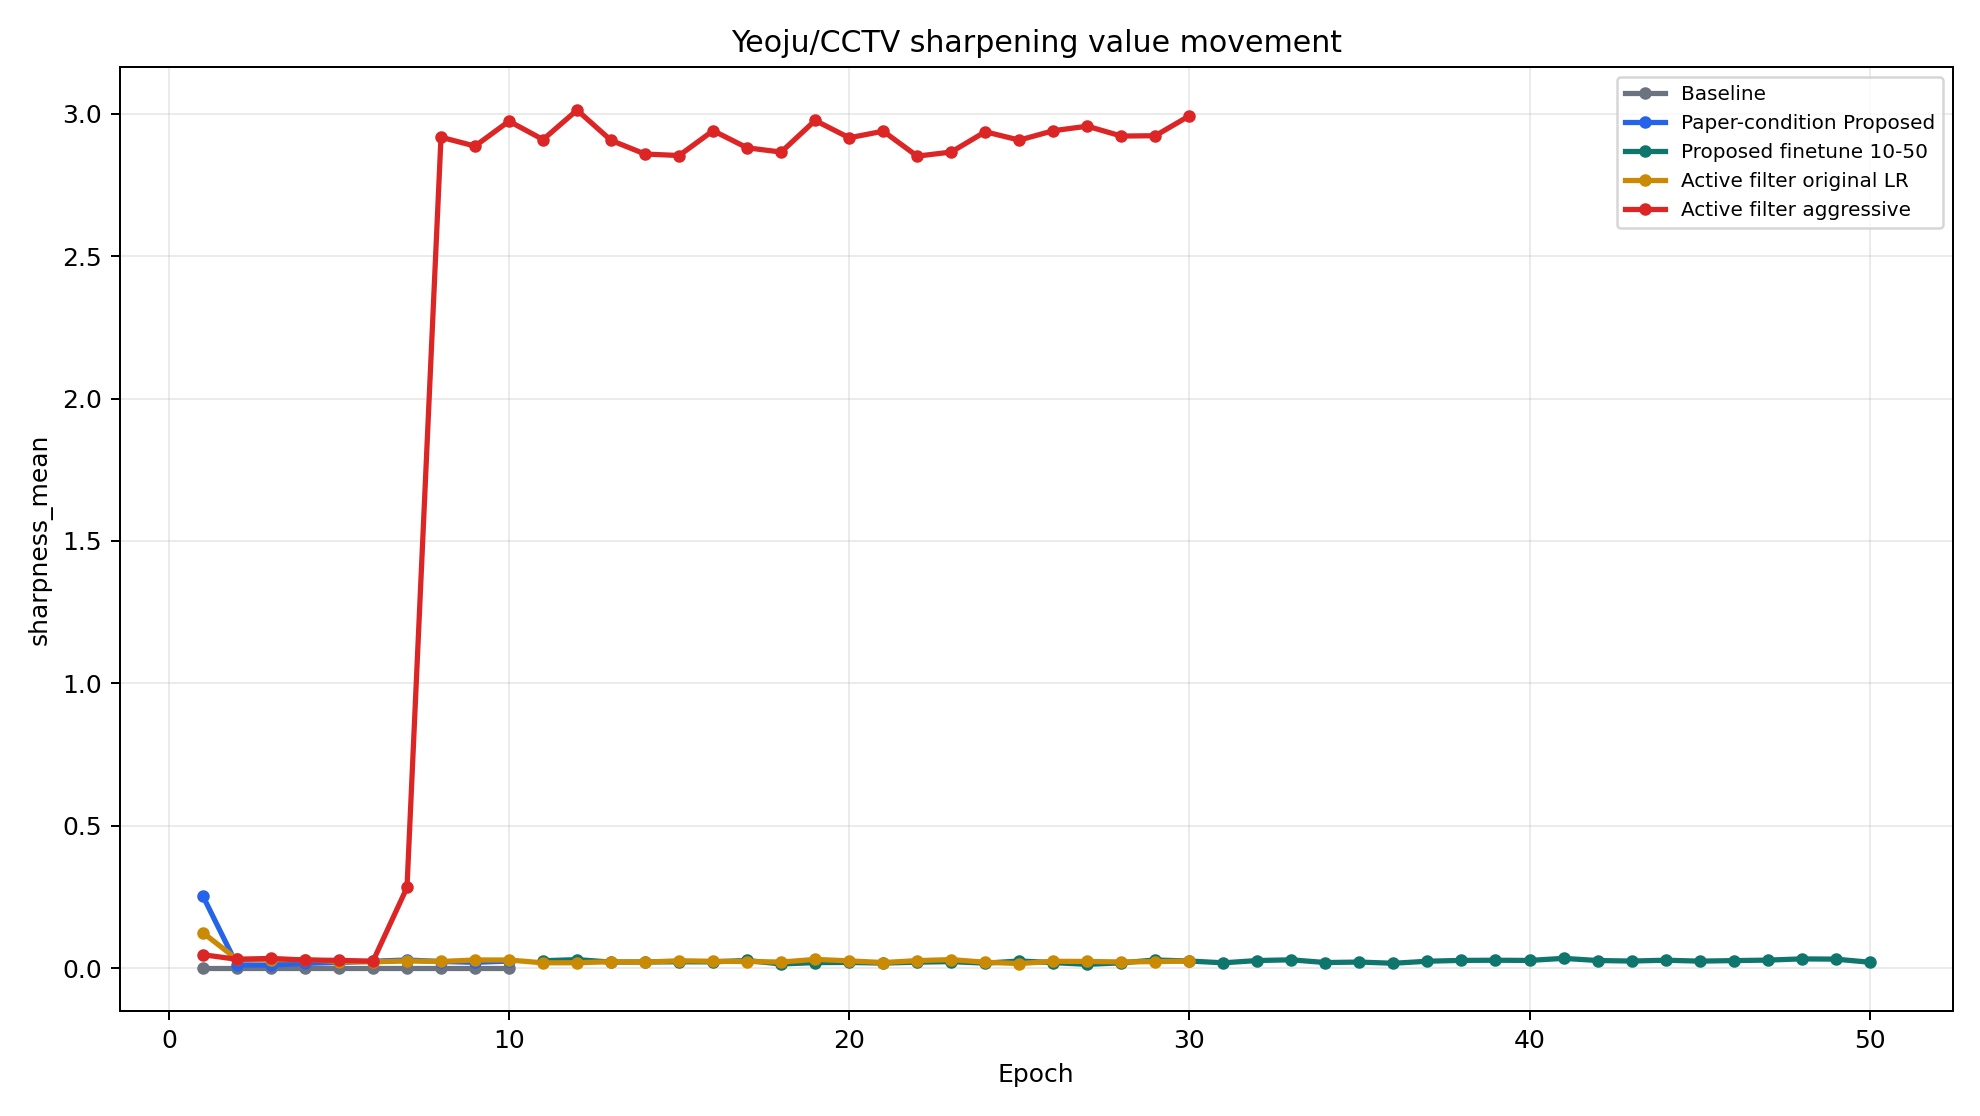

Data behind this chart, as committed beside it:
run, label, epoch, loss, gamma_loss, gamma_mean, gamma_min, gamma_max, gamma_night_mean, sharpness_mean, sharpness_min, sharpness_max, night_prob_mean, AP, AP50, AP75, AR100
baseline, Baseline, 1, 24.92, 0.0, 1.0, 1.0, 1.0, 0.0, 0.0, 0.0, 0.0, 0.0, , , , 
baseline, Baseline, 2, 0.5226, 0.0, 1.0, 1.0, 1.0, 0.0, 0.0, 0.0, 0.0, 0.0, , , , 
baseline, Baseline, 3, 0.3754, 0.0, 1.0, 1.0, 1.0, 0.0, 0.0, 0.0, 0.0, 0.0, , , , 
baseline, Baseline, 4, 0.3063, 0.0, 1.0, 1.0, 1.0, 0.0, 0.0, 0.0, 0.0, 0.0, , , , 
baseline, Baseline, 5, 0.269, 0.0, 1.0, 1.0, 1.0, 0.0, 0.0, 0.0, 0.0, 0.0, , , , 
baseline, Baseline, 6, 0.2376, 0.0, 1.0, 1.0, 1.0, 0.0, 0.0, 0.0, 0.0, 0.0, , , , 
baseline, Baseline, 7, 0.2161, 0.0, 1.0, 1.0, 1.0, 0.0, 0.0, 0.0, 0.0, 0.0, , , , 
baseline, Baseline, 8, 0.1952, 0.0, 1.0, 1.0, 1.0, 0.0, 0.0, 0.0, 0.0, 0.0, , , , 
baseline, Baseline, 9, 0.1846, 0.0, 1.0, 1.0, 1.0, 0.0, 0.0, 0.0, 0.0, 0.0, , , , 
baseline, Baseline, 10, 0.1694, 0.0, 1.0, 1.0, 1.0, 0.0, 0.0, 0.0, 0.0, 0.0, 0.72, 0.937, 0.808, 0.782
paper_proposed_10ep, Paper-condition Proposed, 1, 22.17, 0.01836, 1.05, 1.014, 1.086, 1.142, 0.2534, 0.1037, 0.4031, 0.365, , , , 
paper_proposed_10ep, Paper-condition Proposed, 2, 0.5263, 0.01553, 1.059, 1.019, 1.098, 1.169, 0.01173, 0.003437, 0.02003, 0.3623, , , , 
paper_proposed_10ep, Paper-condition Proposed, 3, 0.3738, 0.005642, 1.028, 1.006, 1.05, 1.08, 0.01092, 0.003082, 0.01876, 0.366, , , , 
paper_proposed_10ep, Paper-condition Proposed, 4, 0.3086, 0.002294, 1.016, 1.002, 1.031, 1.049, 0.01693, 0.005219, 0.02865, 0.3633, , , , 
paper_proposed_10ep, Paper-condition Proposed, 5, 0.268, 0.001556, 0.9945, 0.9831, 1.006, 0.9843, 0.02003, 0.006381, 0.03368, 0.3634, , , , 
paper_proposed_10ep, Paper-condition Proposed, 6, 0.2414, 0.001738, 0.9944, 0.9814, 1.007, 0.9855, 0.02442, 0.008153, 0.04069, 0.3716, , , , 
paper_proposed_10ep, Paper-condition Proposed, 7, 0.2228, 0.001229, 0.9894, 0.9785, 1, 0.9712, 0.02879, 0.009886, 0.04769, 0.3656, , , , 
paper_proposed_10ep, Paper-condition Proposed, 8, 0.2022, 0.000906, 0.9893, 0.9794, 0.9991, 0.9701, 0.02346, 0.008148, 0.03877, 0.3586, , , , 
paper_proposed_10ep, Paper-condition Proposed, 9, 0.1901, 0.001034, 0.9938, 0.983, 1.005, 0.9835, 0.02062, 0.006659, 0.03458, 0.3618, , , , 
paper_proposed_10ep, Paper-condition Proposed, 10, 0.1753, 0.001011, 0.9822, 0.9716, 0.9928, 0.9512, 0.02484, 0.008144, 0.04154, 0.3646, 0.699, 0.932, 0.801, 0.759
proposed_10to50_finetune, Proposed finetune 10-50, 11, 0.1513, 0.000527, 0.9876, 0.9794, 0.9958, 0.967, 0.02623, 0.009087, 0.04337, 0.365, , , , 
proposed_10to50_finetune, Proposed finetune 10-50, 12, 0.1398, 0.001237, 0.9784, 0.9657, 0.991, 0.9397, 0.03012, 0.01038, 0.04987, 0.3623, , , , 
proposed_10to50_finetune, Proposed finetune 10-50, 13, 0.1285, 0.000527, 0.9877, 0.9797, 0.9956, 0.9679, 0.02139, 0.006746, 0.03604, 0.366, , , , 
proposed_10to50_finetune, Proposed finetune 10-50, 14, 0.1198, 0.000645, 0.9866, 0.9778, 0.9953, 0.964, 0.02187, 0.006869, 0.03688, 0.3633, , , , 
proposed_10to50_finetune, Proposed finetune 10-50, 15, 0.1125, 0.000539, 0.9865, 0.9781, 0.9949, 0.964, 0.0224, 0.007065, 0.03773, 0.3634, 0.729, 0.932, 0.812, 0.791
proposed_10to50_finetune, Proposed finetune 10-50, 16, 0.1062, 0.000819, 0.9826, 0.972, 0.9931, 0.9543, 0.02226, 0.006808, 0.03771, 0.3716, , , , 
proposed_10to50_finetune, Proposed finetune 10-50, 17, 0.1018, 0.001113, 0.9817, 0.97, 0.9935, 0.9523, 0.02707, 0.008369, 0.04577, 0.3656, , , , 
proposed_10to50_finetune, Proposed finetune 10-50, 18, 0.09865, 0.000598, 0.9882, 0.9792, 0.9971, 0.9687, 0.01479, 0.004178, 0.02541, 0.3586, , , , 
proposed_10to50_finetune, Proposed finetune 10-50, 19, 0.09456, 0.001029, 0.9843, 0.9728, 0.9959, 0.9582, 0.01961, 0.005349, 0.03387, 0.3618, , , , 
proposed_10to50_finetune, Proposed finetune 10-50, 20, 0.09003, 0.000958, 0.981, 0.9693, 0.9927, 0.9506, 0.02021, 0.005475, 0.03494, 0.3646, 0.719, 0.928, 0.804, 0.79
proposed_10to50_finetune, Proposed finetune 10-50, 21, 0.09923, 0.001161, 0.9839, 0.972, 0.9959, 0.9603, 0.018, 0.00485, 0.03114, 0.3594, , , , 
proposed_10to50_finetune, Proposed finetune 10-50, 22, 0.09744, 0.000719, 0.9896, 0.9791, 1, 0.9776, 0.02123, 0.005558, 0.03689, 0.3624, , , , 
proposed_10to50_finetune, Proposed finetune 10-50, 23, 0.0908, 0.00088, 0.99, 0.9783, 1.002, 0.9807, 0.02311, 0.006002, 0.04021, 0.3645, , , , 
proposed_10to50_finetune, Proposed finetune 10-50, 24, 0.09001, 0.001128, 0.9916, 0.9781, 1.005, 0.9894, 0.01766, 0.004134, 0.03119, 0.3657, , , , 
proposed_10to50_finetune, Proposed finetune 10-50, 25, 0.08723, 0.001405, 0.9853, 0.9694, 1.001, 0.9737, 0.02528, 0.005505, 0.04506, 0.3722, 0.728, 0.928, 0.809, 0.799
proposed_10to50_finetune, Proposed finetune 10-50, 26, 0.0872, 0.001535, 0.9925, 0.976, 1.009, 0.9967, 0.01967, 0.00433, 0.035, 0.3642, , , , 
proposed_10to50_finetune, Proposed finetune 10-50, 27, 0.08418, 0.002677, 0.9984, 0.9779, 1.019, 1.017, 0.01345, 0.002668, 0.02423, 0.3609, , , , 
proposed_10to50_finetune, Proposed finetune 10-50, 28, 0.08359, 0.002463, 0.9879, 0.9673, 1.009, 0.9883, 0.01877, 0.003707, 0.03382, 0.3701, , , , 
proposed_10to50_finetune, Proposed finetune 10-50, 29, 0.07989, 0.002027, 0.9855, 0.9662, 1.005, 0.9801, 0.02888, 0.006691, 0.05106, 0.3627, , , , 
proposed_10to50_finetune, Proposed finetune 10-50, 30, 0.07975, 0.002418, 0.9841, 0.9636, 1.005, 0.9756, 0.02515, 0.005595, 0.0447, 0.3617, 0.721, 0.923, 0.804, 0.8
proposed_10to50_finetune, Proposed finetune 10-50, 31, 0.07797, 0.002179, 0.9885, 0.9692, 1.008, 0.9873, 0.01887, 0.004182, 0.03356, 0.3634, , , , 
proposed_10to50_finetune, Proposed finetune 10-50, 32, 0.07637, 0.001981, 0.9843, 0.9653, 1.003, 0.9761, 0.02692, 0.006411, 0.04743, 0.3654, , , , 
proposed_10to50_finetune, Proposed finetune 10-50, 33, 0.07439, 0.001934, 0.9831, 0.9649, 1.001, 0.9724, 0.02937, 0.007418, 0.05132, 0.3559, , , , 
proposed_10to50_finetune, Proposed finetune 10-50, 34, 0.07379, 0.001963, 0.9806, 0.9619, 0.9994, 0.9655, 0.01984, 0.004665, 0.03501, 0.3678, , , , 
proposed_10to50_finetune, Proposed finetune 10-50, 35, 0.07342, 0.002304, 0.9867, 0.9664, 1.007, 0.9875, 0.02155, 0.004668, 0.03843, 0.3686, 0.721, 0.923, 0.807, 0.798
proposed_10to50_finetune, Proposed finetune 10-50, 36, 0.07081, 0.002753, 0.9831, 0.9603, 1.006, 0.9762, 0.01726, 0.003373, 0.03114, 0.361, , , , 
proposed_10to50_finetune, Proposed finetune 10-50, 37, 0.07066, 0.002387, 0.9805, 0.9594, 1.002, 0.9673, 0.02445, 0.005274, 0.04363, 0.358, , , , 
proposed_10to50_finetune, Proposed finetune 10-50, 38, 0.07001, 0.002582, 0.9823, 0.9599, 1.005, 0.9756, 0.02742, 0.006242, 0.04859, 0.3706, , , , 
proposed_10to50_finetune, Proposed finetune 10-50, 39, 0.06775, 0.002886, 0.9775, 0.9544, 1.001, 0.9594, 0.02791, 0.006386, 0.04944, 0.3697, , , , 
proposed_10to50_finetune, Proposed finetune 10-50, 40, 0.06726, 0.002117, 0.9868, 0.9666, 1.007, 0.9896, 0.02728, 0.00673, 0.04784, 0.3639, 0.716, 0.917, 0.819, 0.796
proposed_10to50_finetune, Proposed finetune 10-50, 41, 0.06862, 0.002892, 0.9818, 0.9578, 1.006, 0.9763, 0.03449, 0.007983, 0.061, 0.3759, , , , 
proposed_10to50_finetune, Proposed finetune 10-50, 42, 0.06716, 0.002374, 0.9902, 0.9697, 1.011, 1.001, 0.02695, 0.006736, 0.04717, 0.3558, , , , 
proposed_10to50_finetune, Proposed finetune 10-50, 43, 0.06598, 0.003304, 0.9943, 0.969, 1.02, 1.021, 0.02504, 0.006105, 0.04398, 0.358, , , , 
proposed_10to50_finetune, Proposed finetune 10-50, 44, 0.0637, 0.003095, 0.9862, 0.961, 1.011, 0.9935, 0.02805, 0.006245, 0.04986, 0.3613, , , , 
proposed_10to50_finetune, Proposed finetune 10-50, 45, 0.0628, 0.002733, 0.984, 0.9606, 1.007, 0.985, 0.02477, 0.005876, 0.04366, 0.3672, 0.722, 0.914, 0.83, 0.797
proposed_10to50_finetune, Proposed finetune 10-50, 46, 0.06331, 0.002751, 0.9801, 0.958, 1.002, 0.9696, 0.02669, 0.006515, 0.04687, 0.3628, , , , 
proposed_10to50_finetune, Proposed finetune 10-50, 47, 0.06346, 0.002188, 0.9853, 0.9647, 1.006, 0.9849, 0.02837, 0.0062, 0.05053, 0.3689, , , , 
proposed_10to50_finetune, Proposed finetune 10-50, 48, 0.06246, 0.002682, 0.9869, 0.963, 1.011, 0.9937, 0.03269, 0.007644, 0.05773, 0.3617, , , , 
proposed_10to50_finetune, Proposed finetune 10-50, 49, 0.06075, 0.002265, 0.9845, 0.9636, 1.005, 0.9828, 0.03177, 0.00763, 0.05592, 0.3639, , , , 
proposed_10to50_finetune, Proposed finetune 10-50, 50, 0.06046, 0.003149, 0.9901, 0.9646, 1.016, 1.003, 0.02094, 0.003742, 0.03814, 0.3651, 0.715, 0.913, 0.815, 0.793
... 60 more rows
